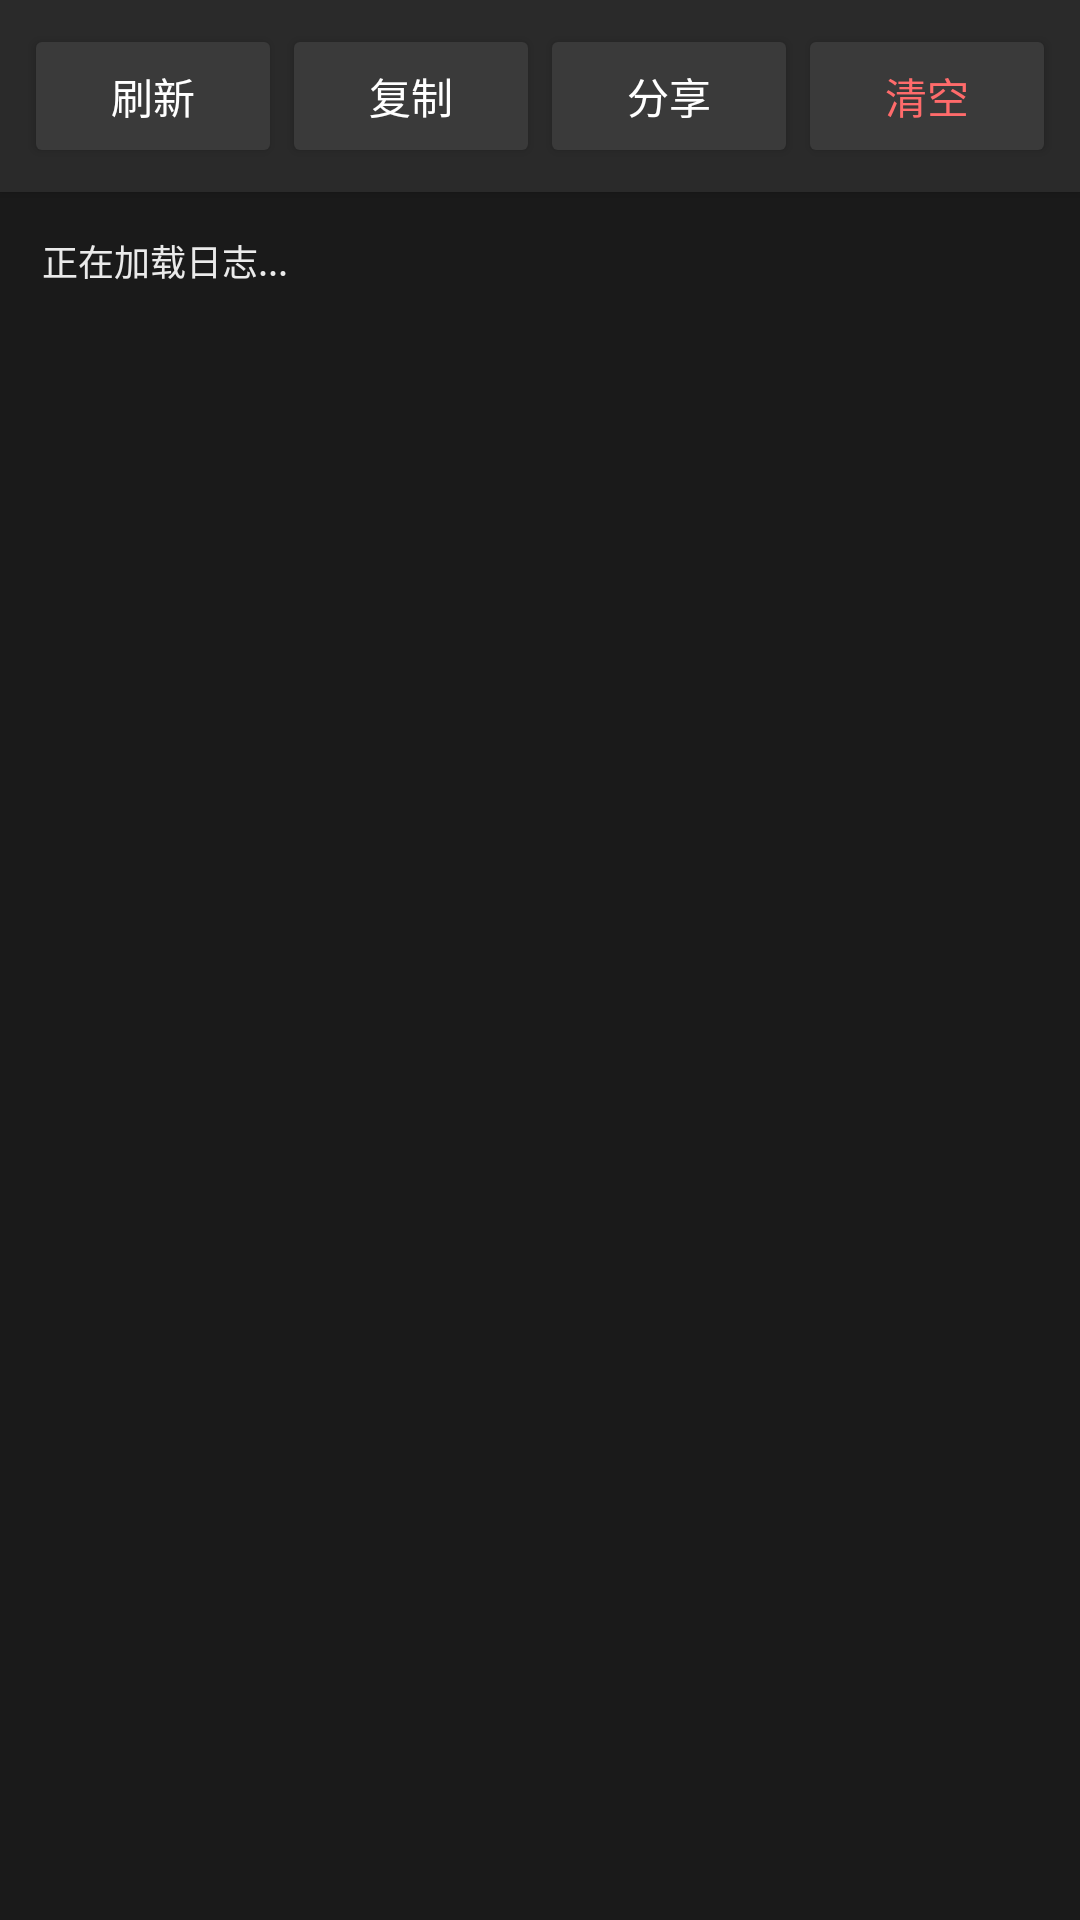

Layout XML and referenced resources for this Android screen:
<!-- AndroidManifest.xml: application theme Theme.PeekTTS -->
<!-- res/layout/activity_log.xml -->
<?xml version="1.0" encoding="utf-8"?>
<LinearLayout xmlns:android="http://schemas.android.com/apk/res/android"
    android:layout_width="match_parent"
    android:layout_height="match_parent"
    android:orientation="vertical"
    android:background="#1A1A1A">

    <LinearLayout
        android:layout_width="match_parent"
        android:layout_height="wrap_content"
        android:orientation="horizontal"
        android:padding="8dp"
        android:background="#2A2A2A"
        android:elevation="2dp">

        <Button
            android:id="@+id/btnRefresh"
            android:layout_width="0dp"
            android:layout_height="wrap_content"
            android:layout_weight="1"
            android:minWidth="0dp"
            android:text="刷新"
            android:textColor="#FFFFFF"
            android:backgroundTint="#3A3A3A" />

        <Button
            android:id="@+id/btnCopy"
            android:layout_width="0dp"
            android:layout_height="wrap_content"
            android:layout_weight="1"
            android:minWidth="0dp"
            android:text="复制"
            android:textColor="#FFFFFF"
            android:backgroundTint="#3A3A3A" />

        <Button
            android:id="@+id/btnShare"
            android:layout_width="0dp"
            android:layout_height="wrap_content"
            android:layout_weight="1"
            android:minWidth="0dp"
            android:text="分享"
            android:textColor="#FFFFFF"
            android:backgroundTint="#3A3A3A" />

        <Button
            android:id="@+id/btnClear"
            android:layout_width="0dp"
            android:layout_height="wrap_content"
            android:layout_weight="1"
            android:minWidth="0dp"
            android:text="清空"
            android:textColor="#FF6B6B"
            android:backgroundTint="#3A3A3A" />
    </LinearLayout>

    <ScrollView
        android:id="@+id/logScroll"
        android:layout_width="match_parent"
        android:layout_height="0dp"
        android:layout_weight="1"
        android:fillViewport="true"
        android:background="#1A1A1A">

        <TextView
            android:id="@+id/tvLogContent"
            android:layout_width="match_parent"
            android:layout_height="wrap_content"
            android:padding="14dp"
            android:fontFamily="monospace"
            android:textSize="12sp"
            android:textColor="#EAEAEA"
            android:textIsSelectable="true"
            android:background="#1A1A1A"
            android:lineSpacingExtra="3dp"
            android:scrollbars="vertical"
            android:text="正在加载日志..." />

    </ScrollView>

</LinearLayout>
<!-- resources referenced by this layout -->
<resources>
  <style name="Theme.PeekTTS" parent="Theme.MaterialComponents.DayNight.NoActionBar">
          <item name="colorPrimary">@color/purple_500</item>
          <item name="colorPrimaryVariant">@color/purple_700</item>
          <item name="colorOnPrimary">@color/white</item>
          <item name="colorSecondary">@color/teal_200</item>
          <item name="colorSecondaryVariant">@color/teal_700</item>
          <item name="colorOnSecondary">@color/black</item>
          <item name="android:statusBarColor" tools:targetApi="l">@color/purple_700</item>
      </style>
  <color name="purple_500">#FF6200EE</color>
  <color name="purple_700">#FF3700B3</color>
  <color name="white">#FFFFFFFF</color>
  <color name="teal_200">#FF03DAC5</color>
  <color name="teal_700">#FF018786</color>
  <color name="black">#FF000000</color>
</resources>
